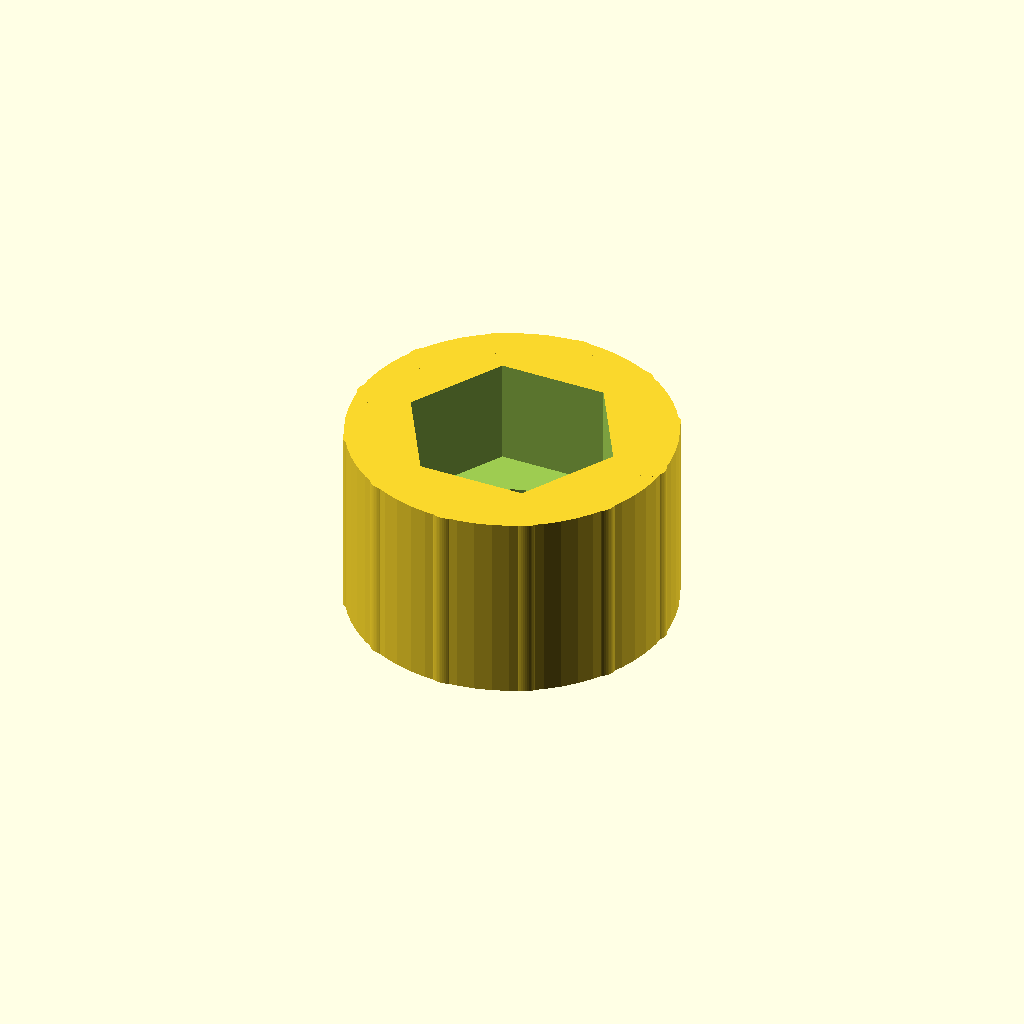
Cell 1 — every parameter at its default value.
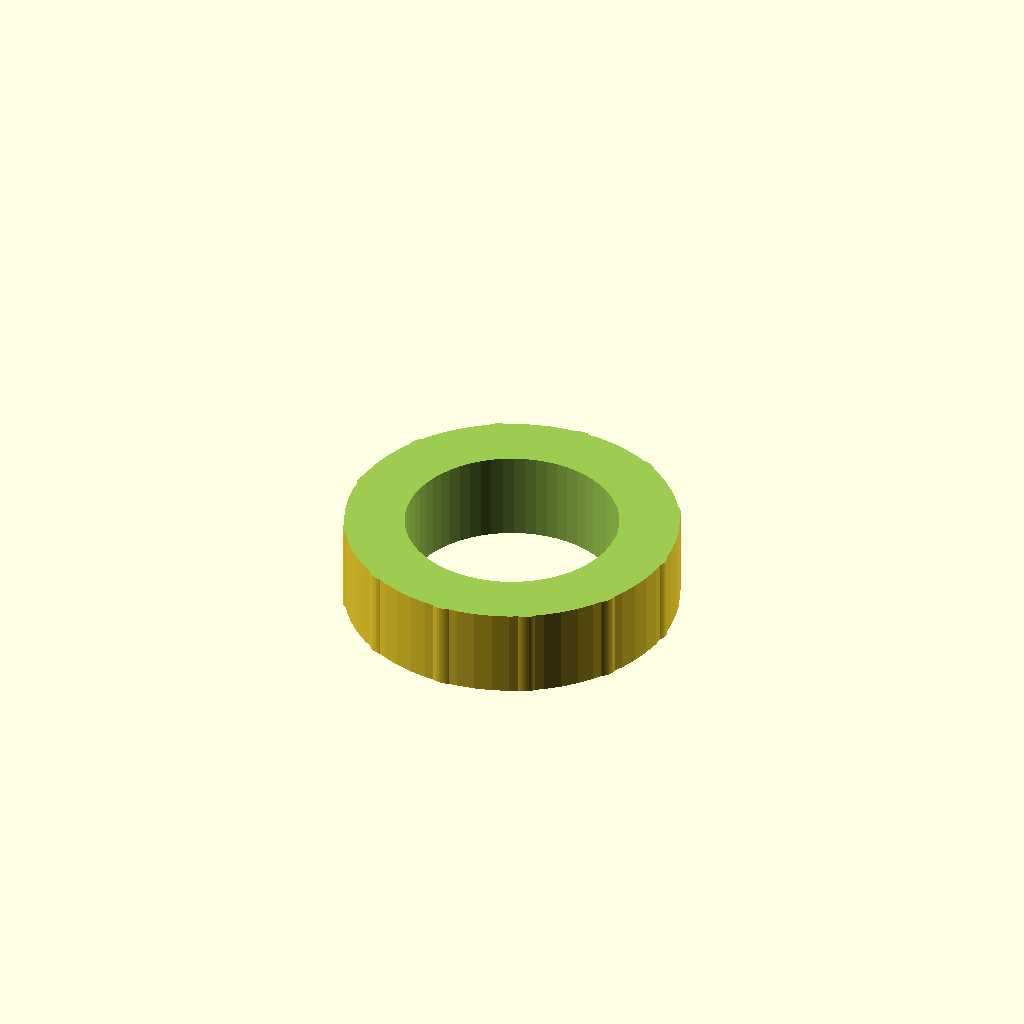
Cell 2 — thread_d set to 12.8, the other parameters unchanged.
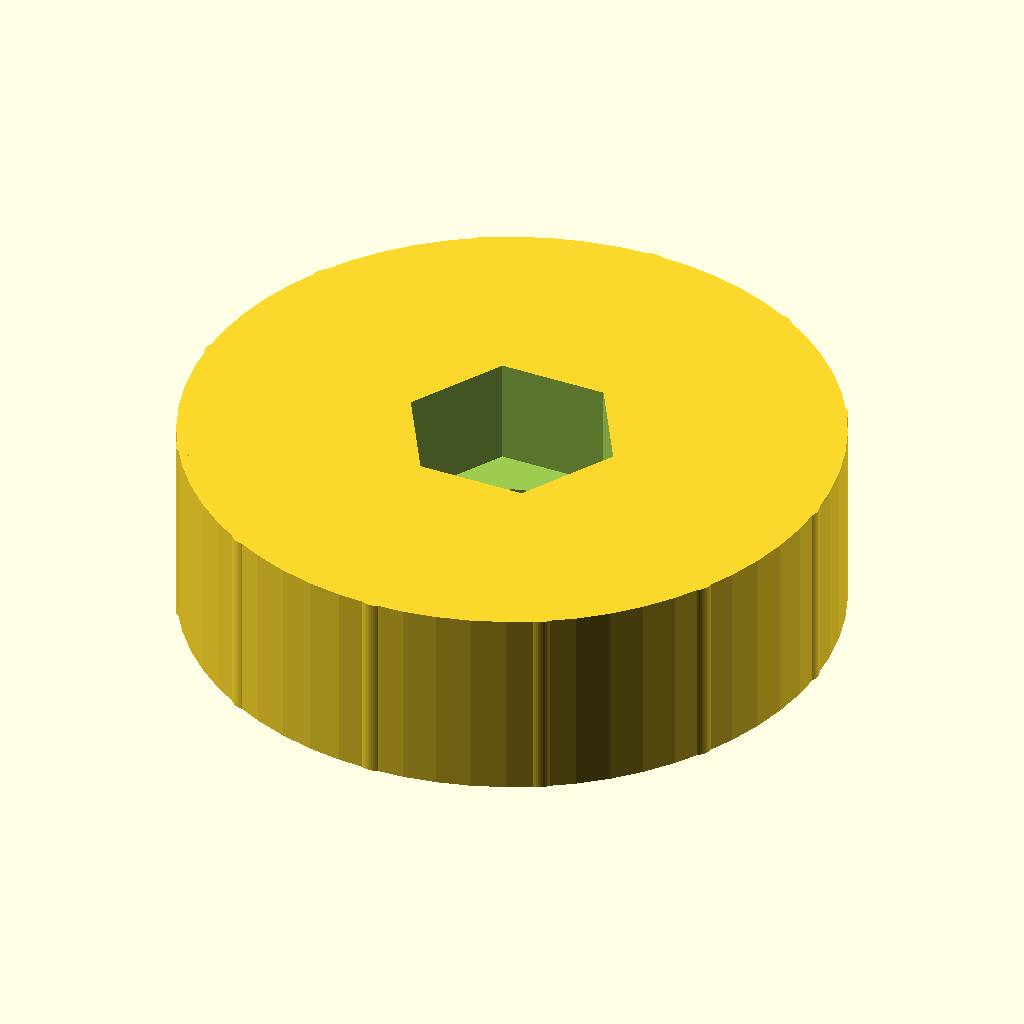
Cell 3: the same model with knob_d = 40.
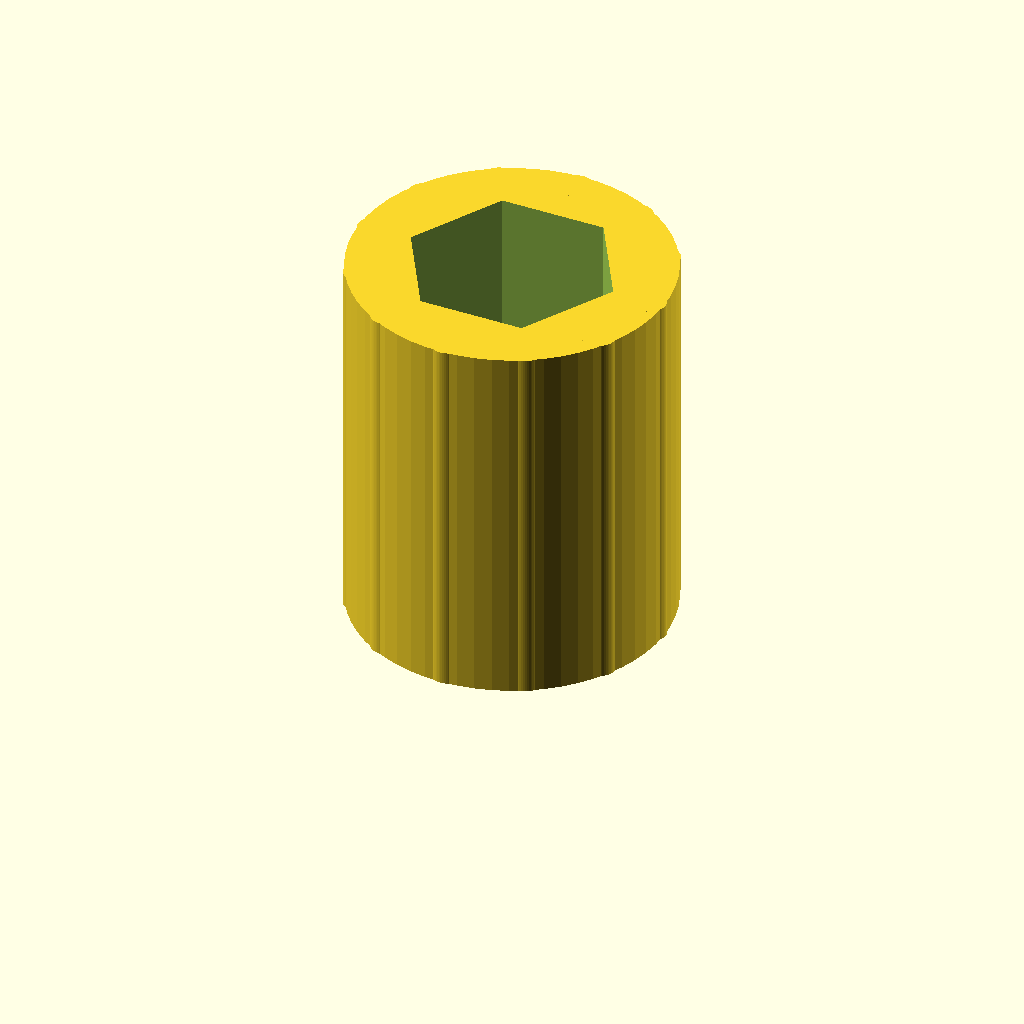
Cell 4: the same model with knob_h = 24.
One fixed orthographic camera (rotation 55°, 0°, 25°; colour scheme Cornfield) for every cell.
The OpenSCAD source (optional_data/data/parts/part_0592.scad):
// Knurled-style thumb knob with hex socket.
$fn = 60;
eps = 0.02;
thread_d = 6.4;
knob_d = 20;
knob_h = 12;
socket_flat = thread_d * 1.8;
difference() {
    union() {
        cylinder(d = knob_d, h = knob_h);
        for (i = [0 : 11]) rotate([0, 0, i * 30]) translate([knob_d / 2 - 1, 0, 0]) cylinder(d = 2.2, h = knob_h);
    }
    translate([0, 0, -eps]) cylinder(d = thread_d, h = knob_h + 2 * eps);
    translate([0, 0, knob_h - knob_h * 0.55]) cylinder(d = socket_flat / cos(30), h = knob_h * 0.55 + eps, $fn = 6);
}
Parameter table extracted from the source (name, type, default, range or options):
eps: number, default 0.02
thread_d: number, default 6.4
knob_d: number, default 20
knob_h: number, default 12
